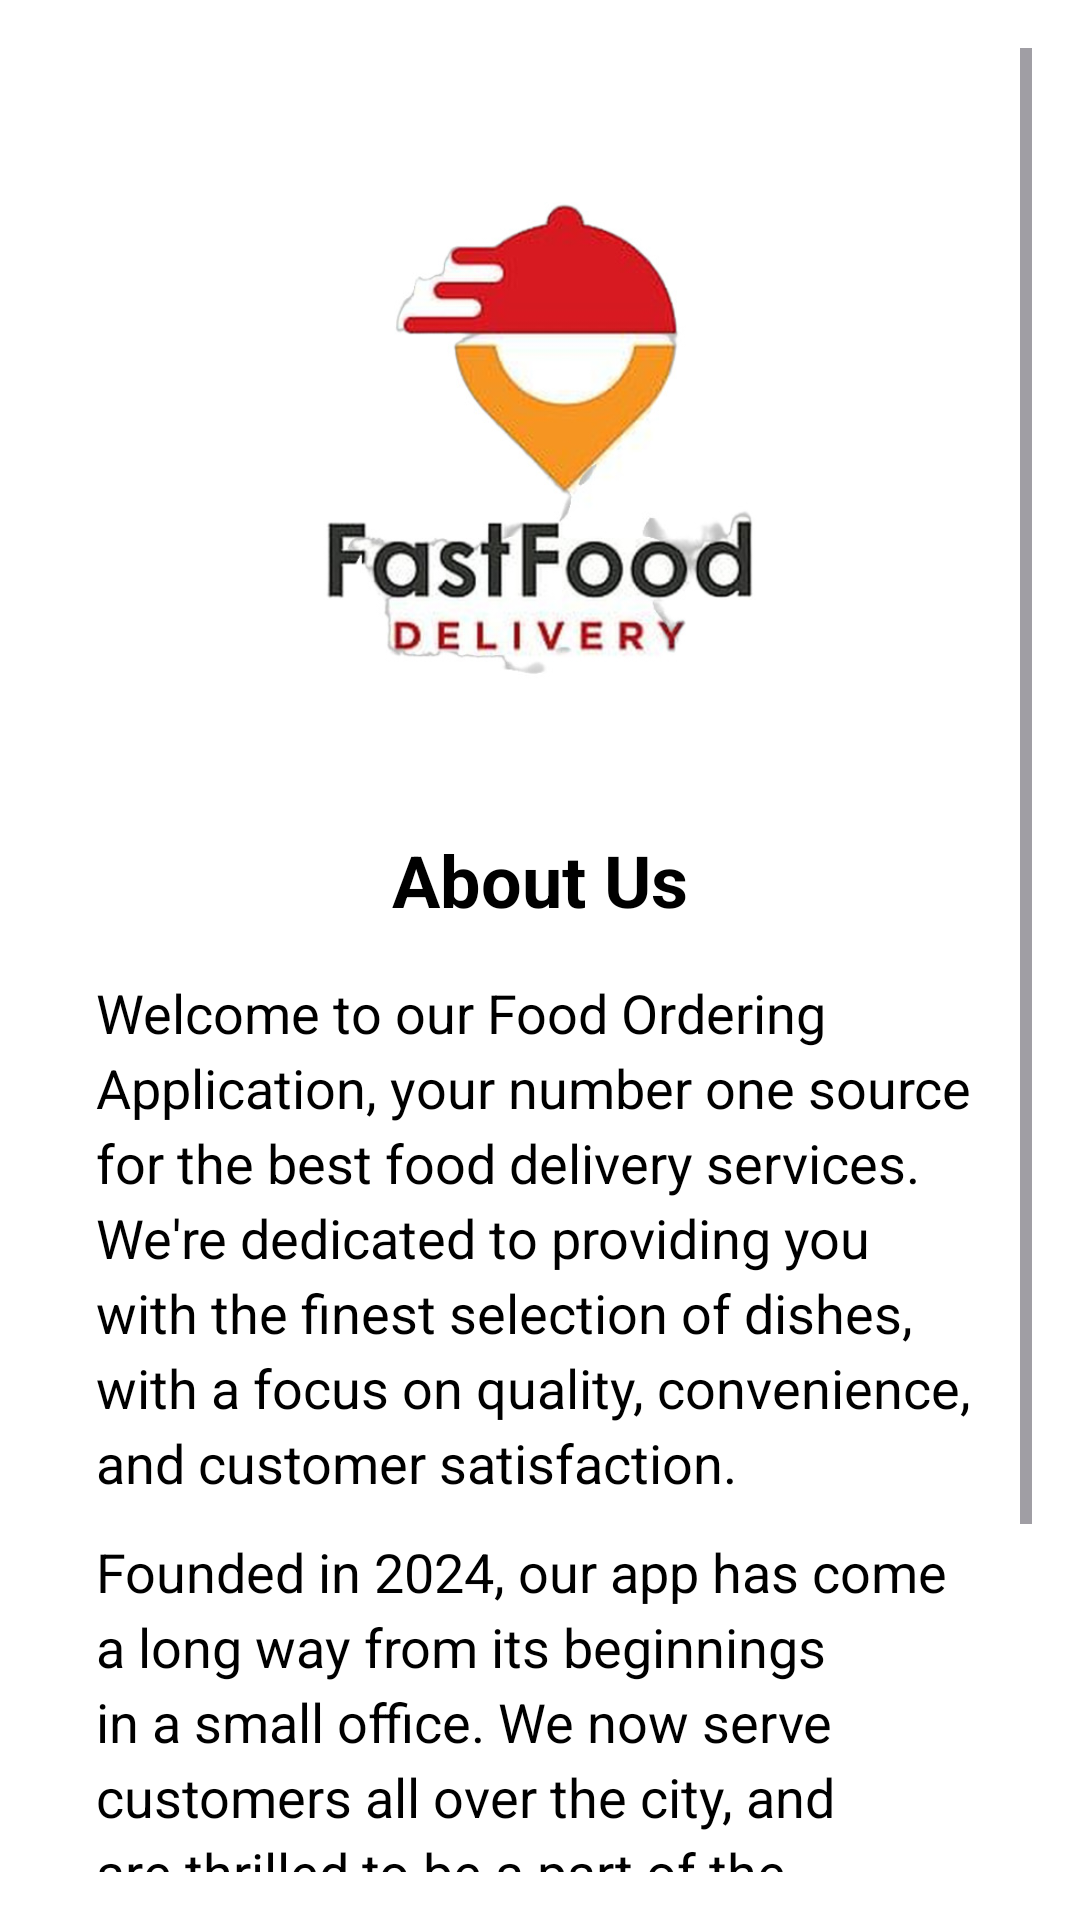

Reconstruct the res/layout file that produces this screen, plus the resources it refers to.
<!-- AndroidManifest.xml: application theme Theme.AndroidMinorProject -->
<!-- res/layout/fragment_aboutus.xml -->
<?xml version="1.0" encoding="utf-8"?>
<FrameLayout xmlns:android="http://schemas.android.com/apk/res/android"
    xmlns:tools="http://schemas.android.com/tools"
    android:layout_width="match_parent"
    android:layout_height="match_parent"
    android:padding="16dp"
    android:background="@color/white"
    tools:context=".AboutusFragment">

    
    <ScrollView
        android:layout_width="match_parent"
        android:layout_height="match_parent">

        <LinearLayout
            android:layout_width="match_parent"
            android:layout_height="wrap_content"
            android:orientation="vertical"
            android:background="@color/white"
            android:padding="16dp">

            
            <ImageView
                android:id="@+id/logoImageView"
                android:layout_width="wrap_content"
                android:layout_height="221dp"
                android:src="@drawable/logo"
            android:layout_gravity="center"
            android:contentDescription="App Logo" />

            
            <TextView
                android:id="@+id/aboutTitle"
                android:layout_width="wrap_content"
                android:layout_height="wrap_content"
                android:text="About Us"
                android:textSize="24sp"
                android:textStyle="bold"
                android:layout_marginTop="24dp"
                android:layout_gravity="center"
                android:textColor="@color/black" />

            
            <TextView
                android:id="@+id/aboutDescription"
                android:layout_width="match_parent"
                android:layout_height="wrap_content"
                android:text="Welcome to our Food Ordering Application, your number one source for the best food delivery services. We're dedicated to providing you with the finest selection of dishes, with a focus on quality, convenience, and customer satisfaction."
                android:textSize="18sp"
                android:layout_marginTop="16dp"
                android:lineSpacingExtra="4dp"
                android:textColor="@color/black" />

            
            <TextView
                android:id="@+id/aboutDetails"
                android:layout_width="match_parent"
                android:layout_height="wrap_content"
                android:text="Founded in 2024, our app has come a long way from its beginnings in a small office. We now serve customers all over the city, and are thrilled to be a part of the ever-growing food delivery industry."
                android:textSize="18sp"
                android:layout_marginTop="12dp"
                android:lineSpacingExtra="4dp"
                android:textColor="@color/black" />

            
            <TextView
                android:id="@+id/contactInfo"
                android:layout_width="match_parent"
                android:layout_height="wrap_content"
                android:text="For any inquiries, feel free to contact us at: support@foodorderingapp.com"
                android:textSize="18sp"
                android:layout_marginTop="24dp"
                android:textColor="@color/black" />

        </LinearLayout>
    </ScrollView>
</FrameLayout>
<!-- resources referenced by this layout -->
<resources>
  <color name="black">#000000</color>
  <color name="white">#FFFFFFFF</color>
  <!-- drawable logo: jpg bitmap (drawable, 33803 bytes) -->
  <style name="Theme.AndroidMinorProject" parent="Base.Theme.AndroidMinorProject">
      </style>
  <style name="Base.Theme.AndroidMinorProject" parent="Theme.Material3.DayNight.NoActionBar">
          
  
          <item name="colorPrimary">@color/lb</item>
      </style>
  <color name="lb">#56abf5</color>
</resources>
